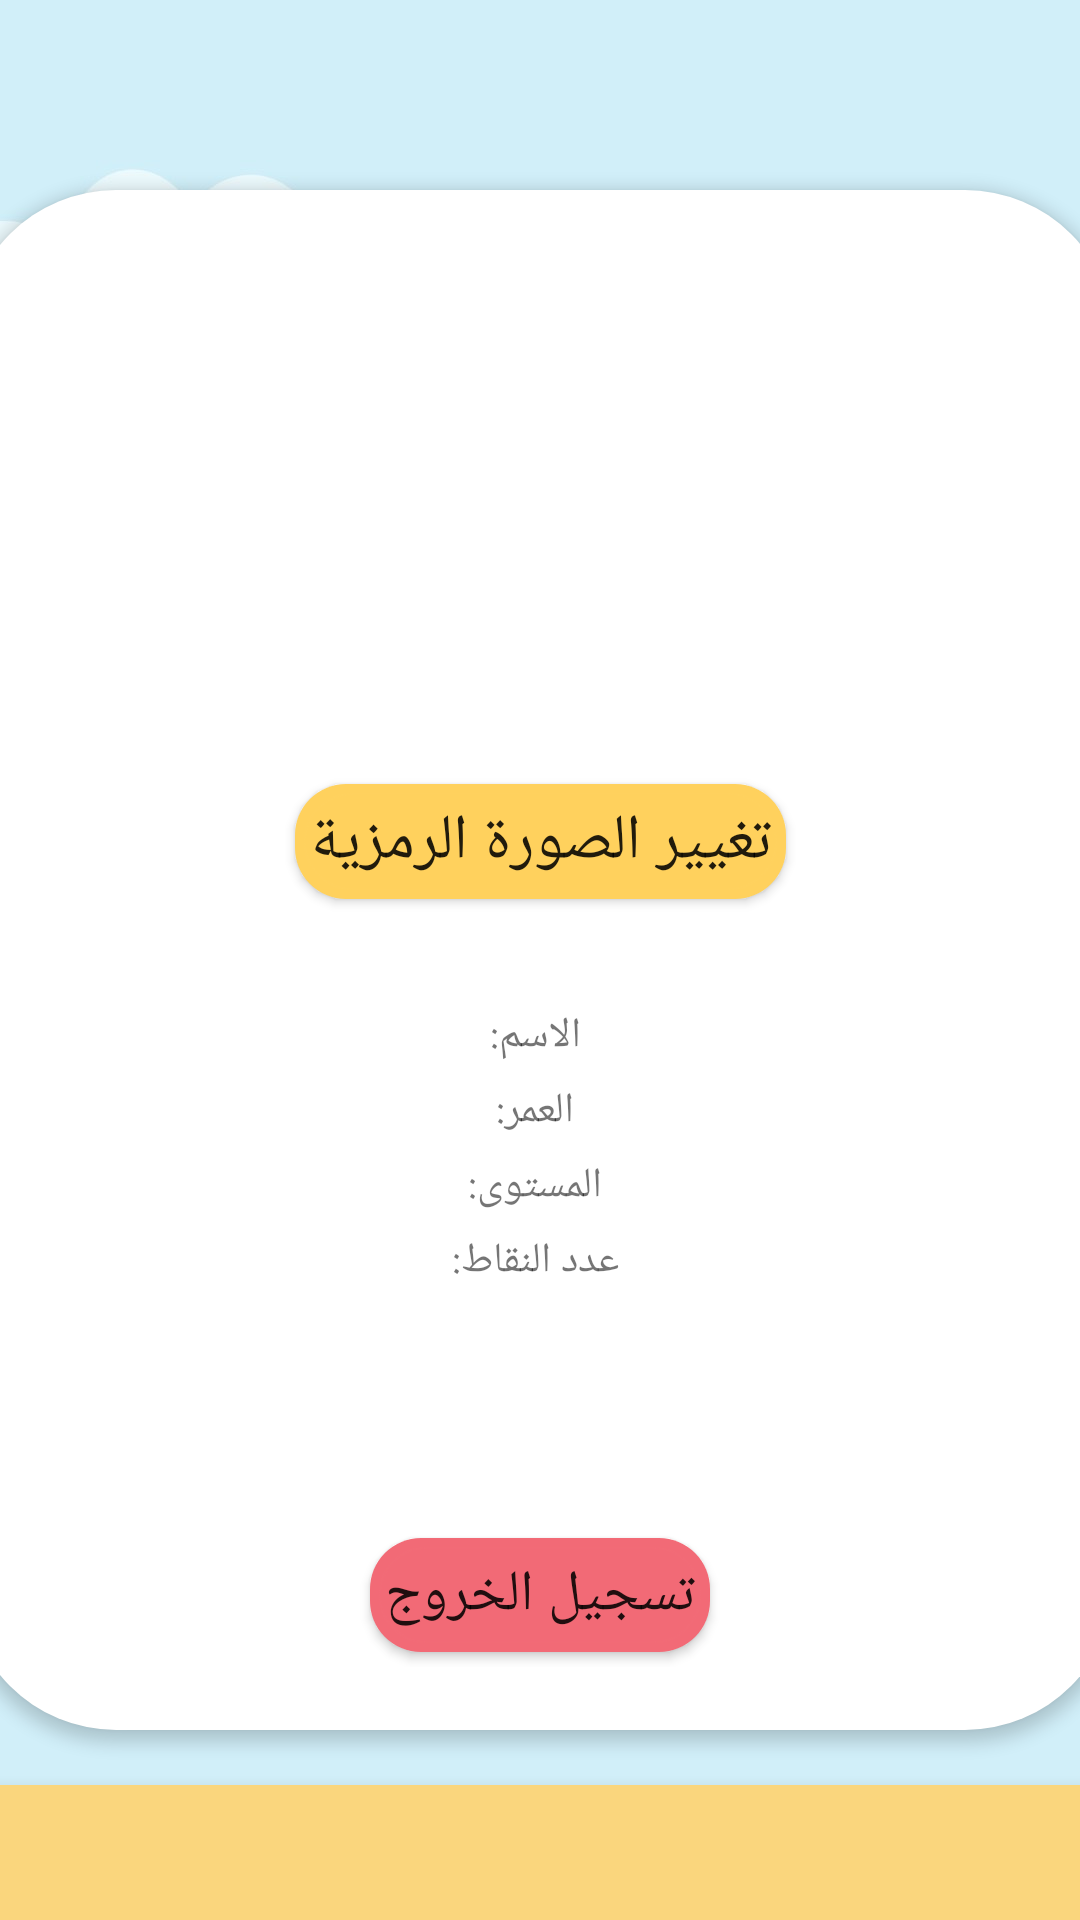

This screen was rendered from an Android layout file. Write that file and the resources it references.
<!-- AndroidManifest.xml: application theme Theme.Abjadity -->
<!-- res/layout/activity_child_profile2.xml -->
<?xml version="1.0" encoding="utf-8"?>
<androidx.constraintlayout.widget.ConstraintLayout xmlns:android="http://schemas.android.com/apk/res/android"
    xmlns:app="http://schemas.android.com/apk/res-auto"
    xmlns:tools="http://schemas.android.com/tools"
    android:layout_width="match_parent"
    android:layout_gravity="center"
    android:background="@drawable/image2"
    android:layout_height="match_parent"
    tools:context=".ChildProfileActivity2">


    <ScrollView
        android:layout_width="match_parent"
        android:layout_height="match_parent"
        app:layout_constraintBottom_toBottomOf="parent"
        app:layout_constraintEnd_toEndOf="parent"
        app:layout_constraintStart_toStartOf="parent"
        app:layout_constraintTop_toTopOf="parent">





        <androidx.constraintlayout.widget.ConstraintLayout
            android:id="@+id/constraintLayout2"
            android:layout_width="383dp"
            android:layout_height="635dp"
            android:background="@drawable/card"
            android:backgroundTint="@color/white"
            android:elevation="3dp"
            android:layout_gravity="center"
            android:padding="13dp">


            <LinearLayout
                android:layout_width="match_parent"
                android:layout_height="match_parent"
                android:gravity="center"
                android:orientation="vertical"
                android:padding="8dp"
                app:layout_constraintEnd_toEndOf="parent"
                app:layout_constraintStart_toStartOf="parent"
                app:layout_constraintTop_toTopOf="parent">

                <ImageView
                    android:id="@+id/profileImg"
                    android:layout_width="222dp"
                    android:layout_height="169dp"
                    tools:layout_editor_absoluteX="127dp" />

                <Button
                    android:id="@+id/changeImg"
                    android:layout_width="wrap_content"
                    android:layout_height="wrap_content"
                    android:layout_margin="3dp"
                    android:textSize="21dp"
                    android:background="@drawable/round_button"
                    android:backgroundTint="@color/yellow"
                    android:text="تغيير الصورة الرمزية" />

                <LinearLayout
                    android:layout_width="match_parent"
                    android:layout_height="wrap_content"
                    android:background="@drawable/card"
                    android:backgroundTint="@color/white"
                    android:gravity="center"
                    android:orientation="vertical"
                    android:paddingLeft="20dp"
                    android:paddingTop="25dp"
                    android:paddingRight="30dp"
                    android:paddingBottom="10dp">

                    <LinearLayout
                        android:layout_width="match_parent"
                        android:layout_height="wrap_content"
                        android:gravity="center"
                        android:orientation="horizontal"
                        android:padding="3dp">

                        <TextView
                            android:id="@+id/childName"
                            android:layout_width="wrap_content"
                            android:layout_height="wrap_content"
                            android:text="" />

                        <TextView
                            android:id="@+id/textName"
                            android:layout_width="wrap_content"
                            android:layout_height="wrap_content"
                            android:text="الاسم:  " />
                    </LinearLayout>

                    <LinearLayout
                        android:layout_width="match_parent"
                        android:layout_height="match_parent"
                        android:gravity="center"
                        android:orientation="horizontal"
                        android:padding="3dp">

                        <TextView
                            android:id="@+id/childAge"
                            android:layout_width="wrap_content"
                            android:layout_height="wrap_content"
                            android:text="" />

                        <TextView
                            android:id="@+id/textName1"
                            android:layout_width="wrap_content"
                            android:layout_height="wrap_content"
                            android:text="العمر:  " />
                    </LinearLayout>

                    <LinearLayout
                        android:layout_width="match_parent"
                        android:layout_height="match_parent"
                        android:gravity="center"
                        android:orientation="horizontal"
                        android:padding="3dp">

                        <TextView
                            android:id="@+id/childLevel"
                            android:layout_width="wrap_content"
                            android:layout_height="wrap_content"
                            android:text="" />

                        <TextView
                            android:id="@+id/textName2"
                            android:layout_width="wrap_content"
                            android:layout_height="wrap_content"
                            android:text="المستوى:  " />
                    </LinearLayout>

                    <LinearLayout
                        android:layout_width="match_parent"
                        android:layout_height="match_parent"
                        android:gravity="center"
                        android:orientation="horizontal"
                        android:padding="3dp">

                        <TextView
                            android:id="@+id/childScore"
                            android:layout_width="wrap_content"
                            android:layout_height="wrap_content"
                            android:text="" />

                        <TextView
                            android:id="@+id/textName3"
                            android:layout_width="wrap_content"
                            android:layout_height="wrap_content"
                            android:text="عدد النقاط:  " />
                    </LinearLayout>


                </LinearLayout>

                <LinearLayout
                    android:layout_width="match_parent"
                    android:layout_height="wrap_content"
                    android:layout_gravity="center"
                    android:layout_marginTop="5dp"
                    android:gravity="center"
                    android:orientation="horizontal"
                    android:paddingLeft="0dp"
                    android:paddingTop="10dp"
                    android:paddingRight="10dp"
                    android:paddingBottom="10dp">


                </LinearLayout>

                <LinearLayout
                    android:layout_width="match_parent"
                    android:layout_height="wrap_content"
                    android:layout_marginTop="40dp"
                    android:gravity="center"
                    android:orientation="horizontal"
                    app:layout_constraintEnd_toEndOf="parent"
                    app:layout_constraintStart_toStartOf="parent"
                    app:layout_constraintTop_toBottomOf="@+id/constraintLayout2">


                    <Button
                        android:id="@+id/ChildLogOut"
                        android:layout_width="wrap_content"
                        android:layout_height="wrap_content"
                        android:background="@drawable/round_button"
                        android:backgroundTint="@color/pink"
                        android:padding="10dp"
                        android:text="تسجيل الخروج"
                        android:textSize="19dp"
                        app:layout_constraintEnd_toEndOf="parent"
                        app:layout_constraintHorizontal_bias="0.062"
                        app:layout_constraintStart_toStartOf="parent"
                        app:layout_constraintTop_toBottomOf="@+id/constraintLayout2" />

                </LinearLayout>

            </LinearLayout>

        </androidx.constraintlayout.widget.ConstraintLayout>


    </ScrollView>
    <com.google.android.material.bottomnavigation.BottomNavigationView
        android:id="@+id/bottom_navigation"
        android:layout_width="match_parent"
        android:layout_height="45dp"
        android:layout_alignParentBottom="true"
        android:layout_gravity="center_vertical"
        android:background="#FAD67D"
        app:itemIconTint="@color/nav_colors"
        app:labelVisibilityMode="unlabeled"
        app:layout_constraintBottom_toBottomOf="parent"
        app:layout_constraintEnd_toEndOf="parent"
        app:layout_constraintStart_toStartOf="parent"
        app:menu="@menu/child_bottom_navigation_menu" />
</androidx.constraintlayout.widget.ConstraintLayout>
<!-- resources referenced by this layout -->
<resources>
  <color name="pink">#F26A76</color>
  <color name="white">#FFFFFFFF</color>
  <color name="yellow">#FFD15D</color>
  <!-- drawable card (drawable) -->
  <?xml version="1.0" encoding="utf-8"?>
  <shape xmlns:android="http://schemas.android.com/apk/res/android"
      android:shape="rectangle">
      <solid android:color="@color/white" />
      <corners android:bottomRightRadius="50dp"
          android:bottomLeftRadius="50dp"
          android:topRightRadius="50dp"
          android:topLeftRadius="50dp"/>
  </shape>
  <!-- drawable image2: jpeg bitmap (drawable-v24, 44162 bytes) -->
  <!-- drawable round_button (drawable) -->
  <?xml version="1.0" encoding="utf-8"?>
  <layer-list xmlns:android="http://schemas.android.com/apk/res/android" >
  
      <item android:left="5dp" android:top="5dp" android:right="5dp" android:bottom="5dp">  
          <shape>
              <corners android:radius="17dp" />
              <solid android:color="#29B6F6" />
          </shape>
      </item>
  
      <item android:bottom="8dp" android:right="8dp" android:left="8dp" android:top="8dp" >  
          <shape android:shape="rectangle">
              <solid android:color="@color/purple_500"/>
              <corners android:radius="30dp" />
  
              <padding android:left="10dp"
                  android:right="10dp"
                  android:bottom="10dp"
                  android:top="10dp"/>
              <stroke android:width="3px"
                  android:color="#17636363" />
          </shape>
      </item>
  
  </layer-list>
  <style name="Theme.Abjadity" parent="Theme.AppCompat.Light.NoActionBar">
          
          <item name="colorPrimary">@color/purple_500</item>
          <item name="colorPrimaryVariant">#84A59D</item>
          <item name="colorOnPrimary">@color/white</item>
          
          <item name="colorSecondary">@color/teal_200</item>
          <item name="colorSecondaryVariant">@color/teal_700</item>
          <item name="colorOnSecondary">@color/black</item>
          
          <item name="android:statusBarColor" tools:targetApi="l">?attr/colorPrimaryVariant</item>
          
      </style>
  <color name="purple_500">#FF6200EE</color>
  <color name="teal_200">#FF03DAC5</color>
  <color name="teal_700">#FF018786</color>
  <color name="black">#FF000000</color>
</resources>
